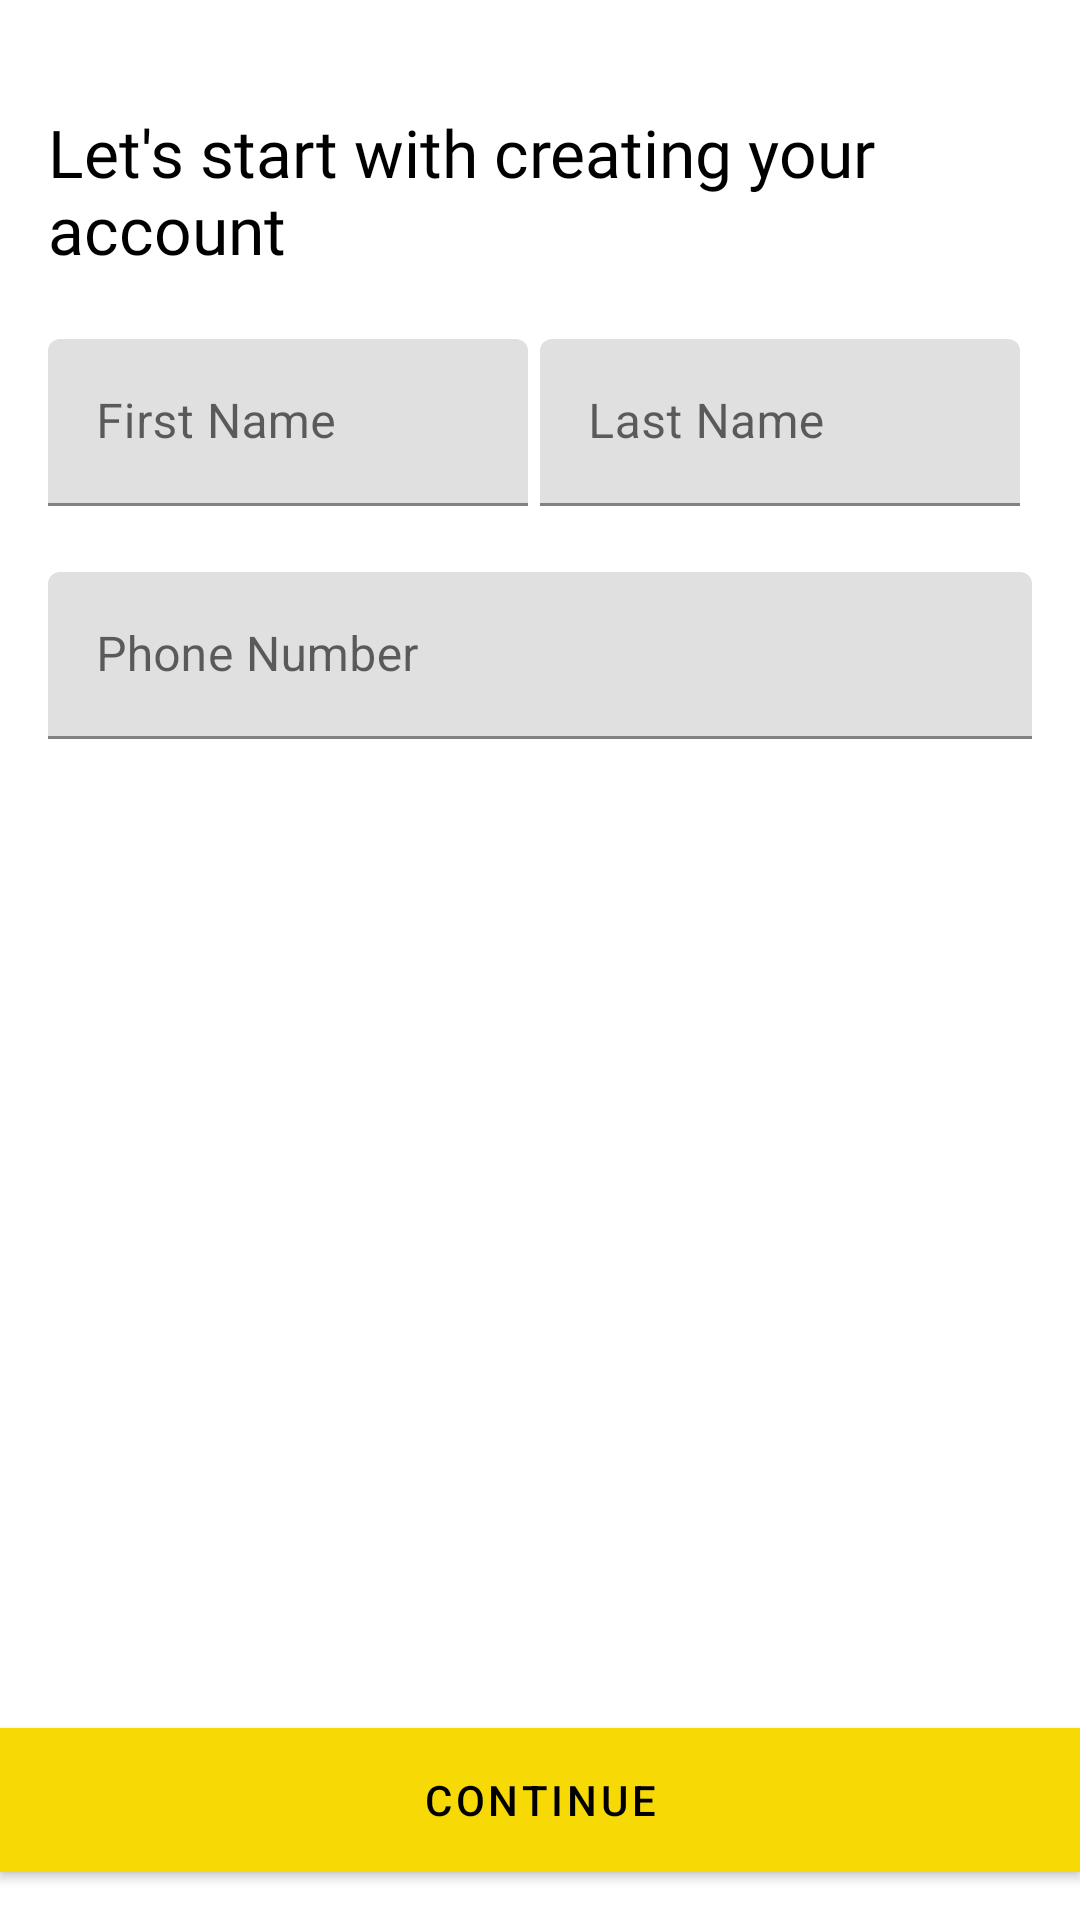

Here is an Android app screen rendered from its layout file. Give the layout XML and the strings, colors and styles it references.
<!-- AndroidManifest.xml: application theme Theme.Final_Uber_Rider -->
<!-- res/layout/layout_register.xml -->
<?xml version="1.0" encoding="utf-8"?>
<RelativeLayout xmlns:android="http://schemas.android.com/apk/res/android"
    xmlns:tools="http://schemas.android.com/tools"
    android:layout_width="match_parent"
    android:layout_height="match_parent"
    android:background="@android:color/white">

    <LinearLayout
        android:layout_width="match_parent"
        android:layout_height="match_parent"
        android:orientation="vertical">

        <LinearLayout
            android:layout_width="match_parent"
            android:layout_height="wrap_content"
            android:layout_marginTop="20dp"
            android:orientation="vertical"
            android:padding="16dp">

            <TextView
                android:layout_width="match_parent"
                android:layout_height="wrap_content"
                android:fontFamily="@font/uber_move"
                android:text="@string/register_text"
                android:textColor="@android:color/black"
                android:textSize="22sp" />

            <LinearLayout
                android:baselineAligned="false"
                android:layout_width="match_parent"
                android:layout_height="0dp"
                android:layout_marginTop="20dp"
                android:layout_marginBottom="20dp"
                android:layout_weight="2"
                android:orientation="horizontal">

                <com.google.android.material.textfield.TextInputLayout
                    android:layout_width="0dp"
                    android:layout_height="wrap_content"
                    android:layout_marginRight="4dp"
                    android:layout_weight="1"
                    android:layout_marginEnd="4dp"
                    tools:ignore="NestedWeights">

                    <com.google.android.material.textfield.TextInputEditText
                        android:id="@+id/edt_first_name"
                        android:layout_width="match_parent"
                        android:layout_height="wrap_content"
                        android:layout_marginTop="2dp"
                        android:hint="@string/first_name" />

                </com.google.android.material.textfield.TextInputLayout>

                <com.google.android.material.textfield.TextInputLayout
                    android:layout_width="0dp"
                    android:layout_height="wrap_content"
                    android:layout_marginRight="4dp"
                    android:layout_weight="1">

                    <com.google.android.material.textfield.TextInputEditText
                        android:id="@+id/edt_last_name"
                        android:layout_width="match_parent"
                        android:layout_height="wrap_content"
                        android:layout_marginTop="2dp"
                        android:hint="@string/last_name" />

                </com.google.android.material.textfield.TextInputLayout>

            </LinearLayout>

            <com.google.android.material.textfield.TextInputLayout
                android:layout_width="match_parent"
                android:layout_height="wrap_content"
                android:layout_marginBottom="20dp">

                <com.google.android.material.textfield.TextInputEditText
                    android:id="@+id/edt_phone_number"
                    android:layout_width="match_parent"
                    android:layout_height="wrap_content"
                    android:layout_marginTop="2dp"
                    android:hint="@string/phone_number" />


            </com.google.android.material.textfield.TextInputLayout>


        </LinearLayout>

    </LinearLayout>

    <Button
        android:layout_alignParentBottom="true"
        android:layout_width="match_parent"
        android:layout_height="wrap_content"
        android:id="@+id/btn_register"
        style="@style/Widget.MaterialComponents.Button"
        android:text="@string/continue_text"
        android:background="@android:color/black"
        android:layout_marginBottom="16dp"/>
</RelativeLayout>
<!-- resources referenced by this layout -->
<resources>
  <string name="continue_text">Continue</string>
  <string name="first_name">First Name</string>
  <string name="last_name">Last Name</string>
  <string name="phone_number">Phone Number</string>
  <string name="register_text">Let\'s start with creating your account</string>
  <style name="Theme.Final_Uber_Rider" parent="Theme.MaterialComponents.DayNight.NoActionBar">
          
          <item name="colorPrimary">#F7D905</item>
          <item name="colorPrimaryVariant">@color/fui_transparent</item>
          <item name="colorOnPrimary">@color/black</item>
          
          <item name="colorSecondary">@color/black</item>
          <item name="colorSecondaryVariant">@color/teal_700</item>
          <item name="colorOnSecondary">@color/black</item>
          
          <item name="android:statusBarColor" tools:targetApi="l">?attr/colorPrimaryVariant</item>
          
      </style>
  <color name="black">#FF000000</color>
  <color name="teal_700">#FF018786</color>
</resources>
